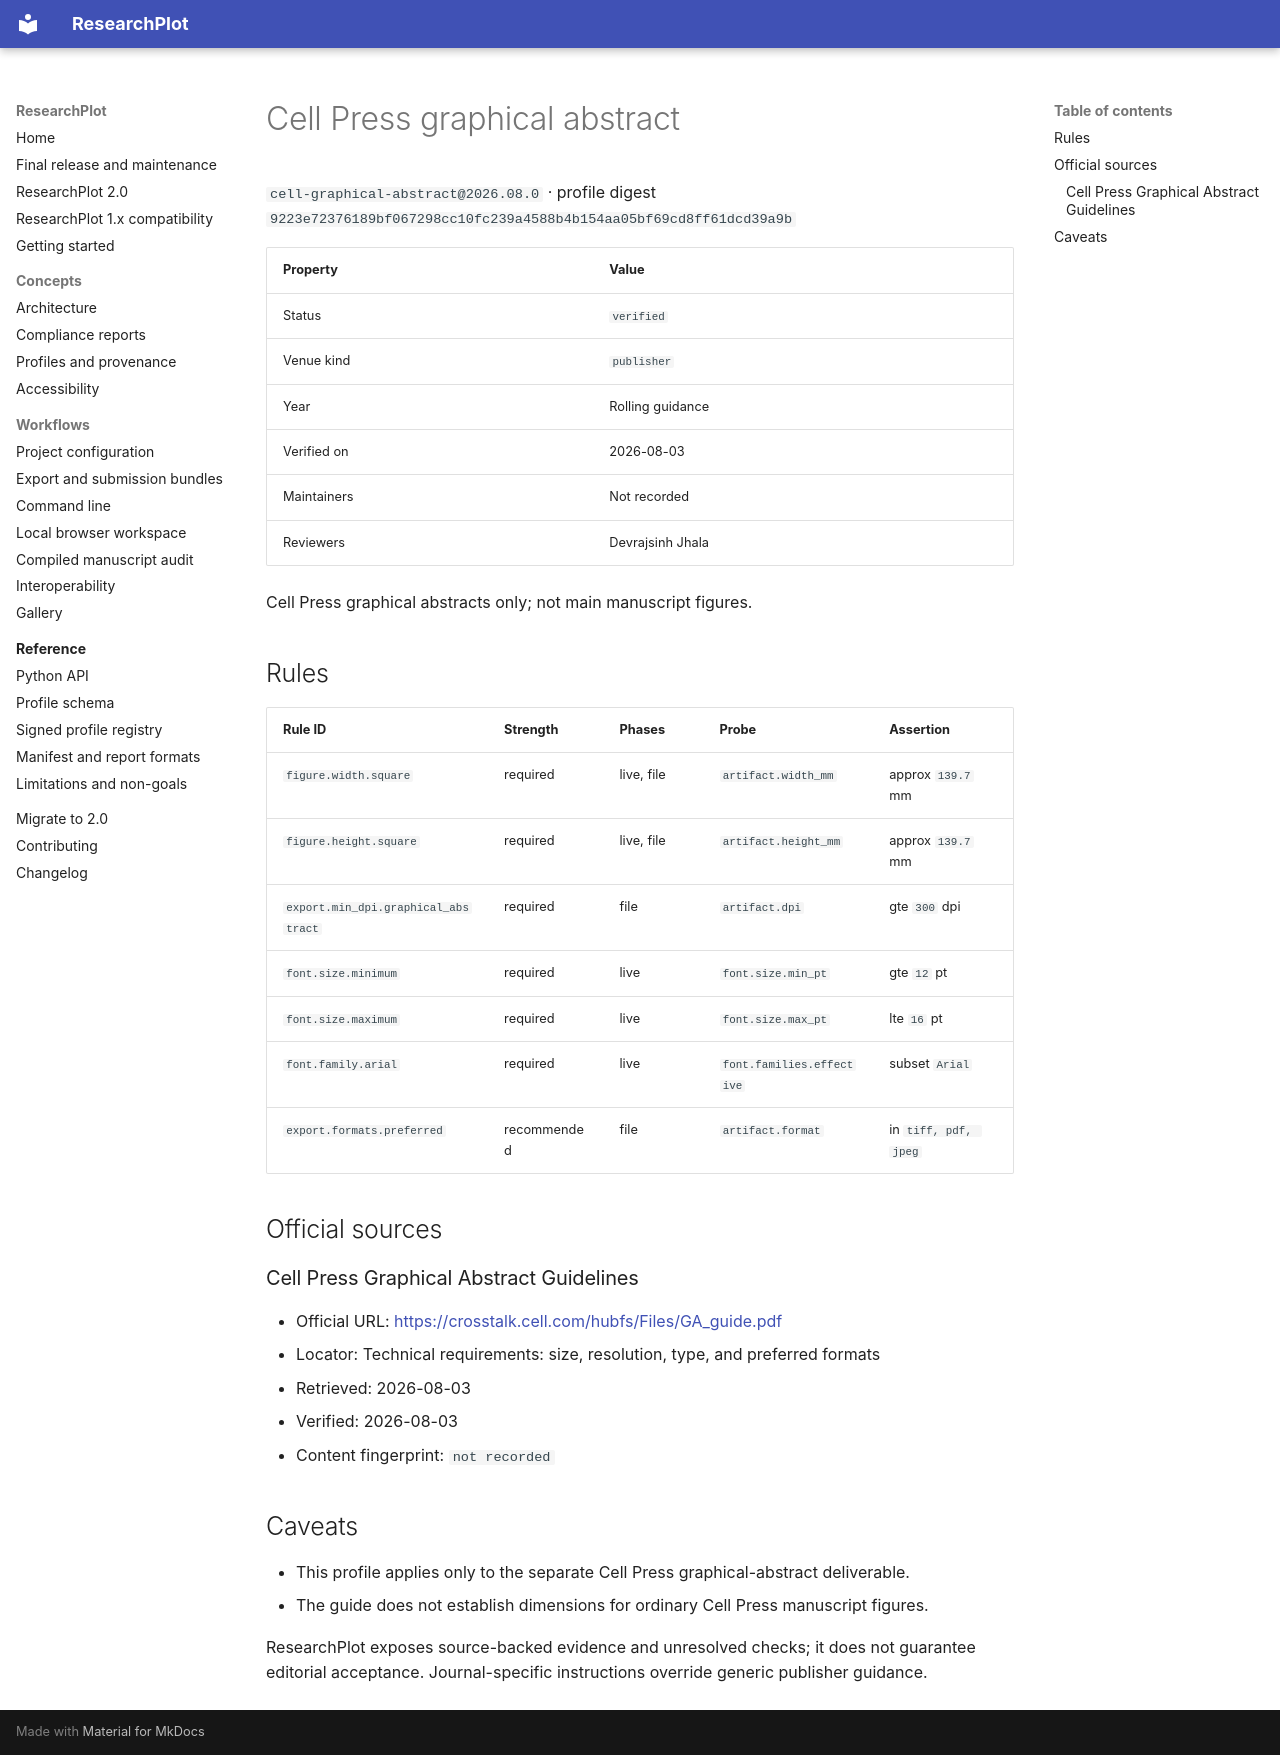

repository: Devrajsinh-Jhala/ResearchPlot · page: generated/profiles/cell-graphical-abstract/index.html · generator: mkdocs

<!-- Generated by scripts/generate_profile_docs.py; do not edit manually. -->

# Cell Press graphical abstract

`cell-graphical-abstract@2026.08.0` · profile digest `9223e72376189bf067298cc10fc239a4588b4b154aa05bf69cd8ff61dcd39a9b`

| Property | Value |
| --- | --- |
| Status | `verified` |
| Venue kind | `publisher` |
| Year | Rolling guidance |
| Verified on | 2026-08-03 |
| Maintainers | Not recorded |
| Reviewers | Devrajsinh Jhala |

Cell Press graphical abstracts only; not main manuscript figures.

## Rules

| Rule ID | Strength | Phases | Probe | Assertion |
| --- | --- | --- | --- | --- |
| `figure.width.square` | required | live, file | `artifact.width_mm` | approx `139.7` mm |
| `figure.height.square` | required | live, file | `artifact.height_mm` | approx `139.7` mm |
| `export.min_dpi.graphical_abstract` | required | file | `artifact.dpi` | gte `300` dpi |
| `font.size.minimum` | required | live | `font.size.min_pt` | gte `12` pt |
| `font.size.maximum` | required | live | `font.size.max_pt` | lte `16` pt |
| `font.family.arial` | required | live | `font.families.effective` | subset `Arial` |
| `export.formats.preferred` | recommended | file | `artifact.format` | in `tiff, pdf, jpeg` |

## Official sources

### Cell Press Graphical Abstract Guidelines

- Official URL: [https://crosstalk.cell.com/hubfs/Files/GA_guide.pdf](https://crosstalk.cell.com/hubfs/Files/GA_guide.pdf)
- Locator: Technical requirements: size, resolution, type, and preferred formats
- Retrieved: 2026-08-03
- Verified: 2026-08-03
- Content fingerprint: `not recorded`


## Caveats

- This profile applies only to the separate Cell Press graphical-abstract deliverable.
- The guide does not establish dimensions for ordinary Cell Press manuscript figures.

ResearchPlot exposes source-backed evidence and unresolved checks; it does not guarantee
editorial acceptance. Journal-specific instructions override generic publisher guidance.
